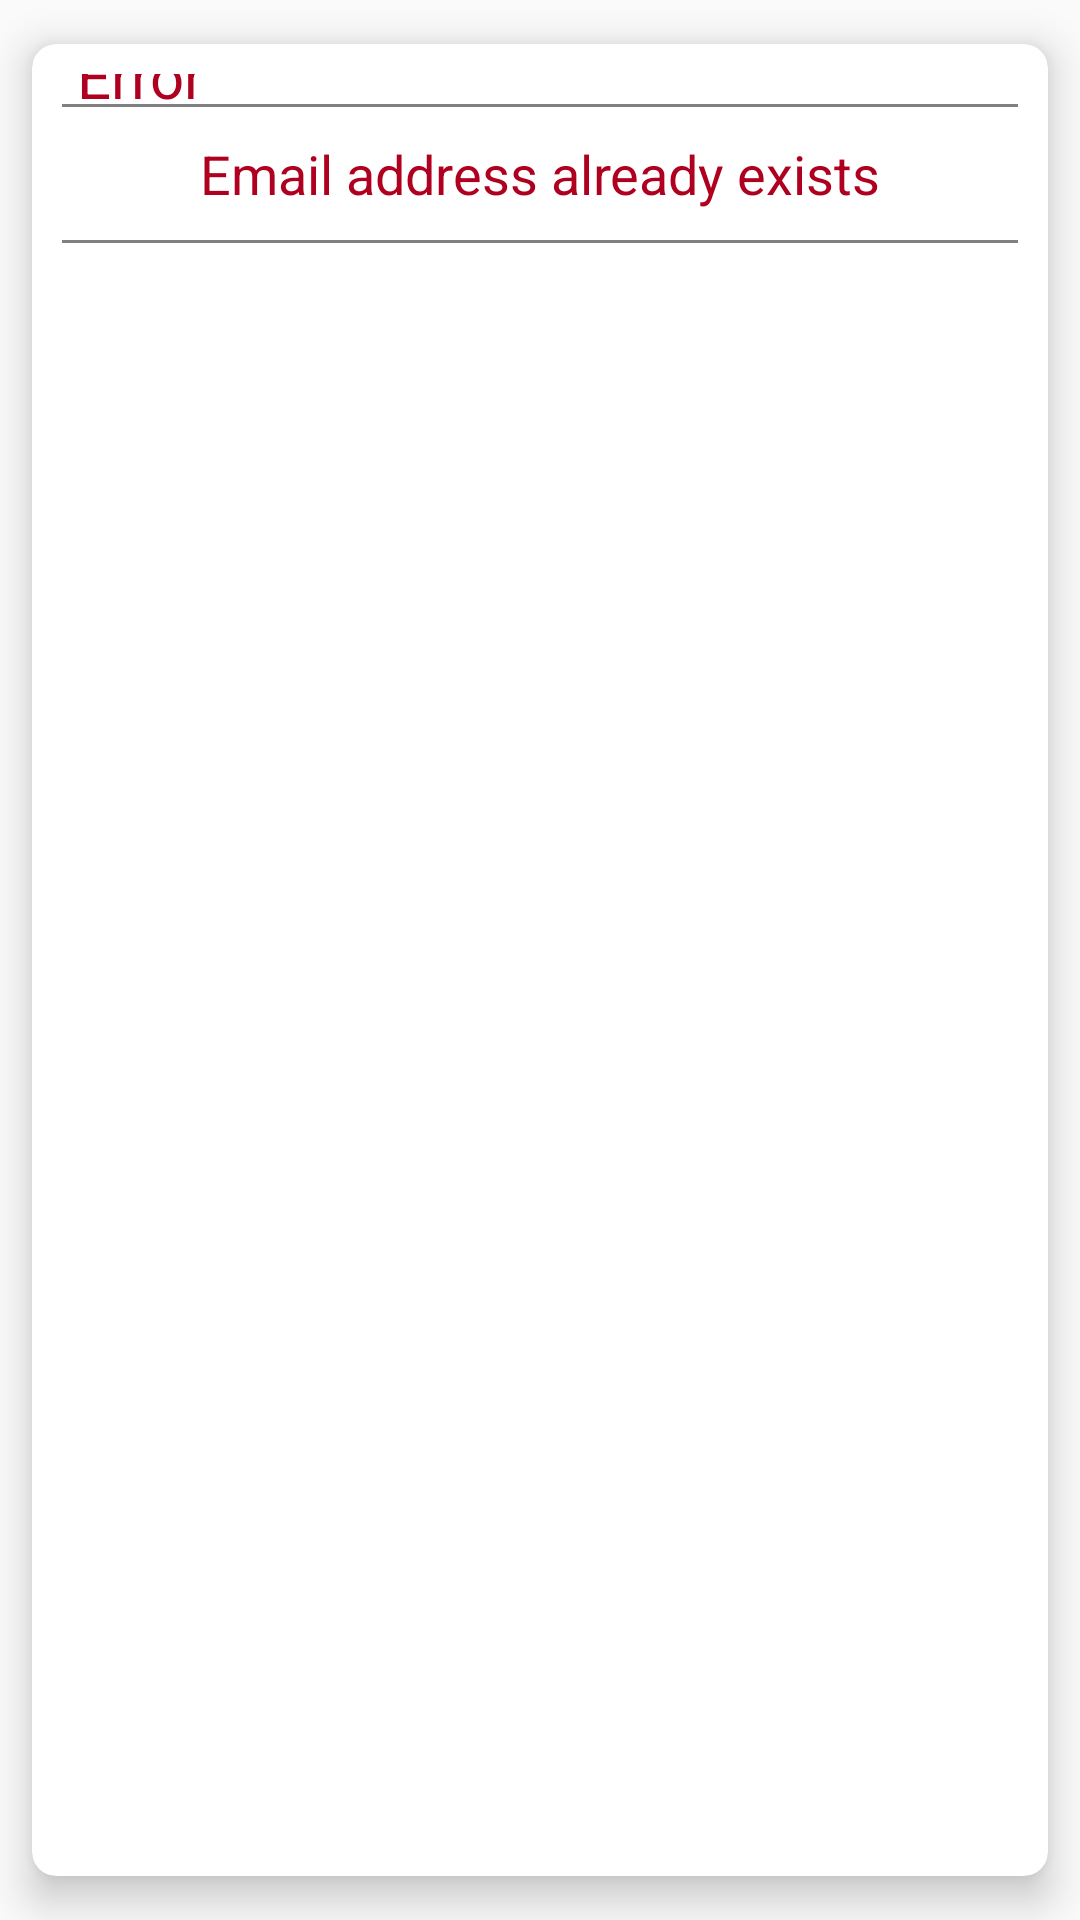

This screen was rendered from an Android layout file. Write that file and the resources it references.
<!-- AndroidManifest.xml: application theme AppTheme -->
<!-- res/layout/dialog_error.xml -->
<?xml version="1.0" encoding="utf-8"?>
<android.support.v7.widget.CardView
    xmlns:android="http://schemas.android.com/apk/res/android"
    android:layout_width="match_parent"
    android:layout_height="wrap_content"
    xmlns:app="http://schemas.android.com/apk/res-auto"
    app:cardUseCompatPadding="true"
    app:cardElevation="8dp"
    app:cardCornerRadius="8dp">

    <android.support.constraint.ConstraintLayout
        android:layout_width="match_parent"
        android:layout_height="wrap_content"
        android:padding="10dp">

        <ImageView
            android:layout_width="wrap_content"
            android:layout_height="wrap_content"
            android:id="@+id/errorImg"
            android:src="@drawable/ic_error_outline_red_24dp"
            app:layout_constraintStart_toStartOf="parent"
            app:layout_constraintTop_toTopOf="parent"/>

        <TextView
            android:layout_width="wrap_content"
            android:layout_height="wrap_content"
            android:text="Error"
            android:textColor="@color/error"
            android:textSize="20sp"
            android:layout_marginStart="5dp"
            app:layout_constraintStart_toEndOf="@id/errorImg"
            app:layout_constraintTop_toTopOf="@id/errorImg"
            app:layout_constraintBottom_toBottomOf="@id/errorImg"/>

        <View
            android:layout_width="match_parent"
            android:layout_height="1dp"
            android:id="@+id/view1"
            android:background="@color/grey"
            android:layout_marginTop="10dp"
            app:layout_constraintTop_toBottomOf="@id/errorImg"/>

        <TextView
            android:layout_width="wrap_content"
            android:layout_height="wrap_content"
            android:id="@+id/message"
            android:padding="10dp"
            android:textSize="18sp"
            android:gravity="center_horizontal"
            android:text="Email address already exists"
            android:textColor="@color/error"
            app:layout_constraintTop_toBottomOf="@id/view1"
            app:layout_constraintStart_toStartOf="parent"
            app:layout_constraintEnd_toEndOf="parent"/>

        <View
            android:layout_width="match_parent"
            android:layout_height="1dp"
            android:id="@+id/view2"
            android:background="@color/grey"
            app:layout_constraintTop_toBottomOf="@id/message" />

        <TextView
            android:layout_width="wrap_content"
            android:layout_height="wrap_content"
            android:id="@+id/ok"
            android:textSize="18sp"
            android:text="OK"
            android:elevation="6dp"
            android:paddingStart="10dp"
            android:paddingEnd="10dp"
            android:paddingTop="5dp"
            android:paddingBottom="5dp"
            android:textColor="@color/white"
            android:layout_marginTop="10dp"
            android:background="@drawable/bg_solid_red_round"
            app:layout_constraintTop_toBottomOf="@id/view2"
            app:layout_constraintStart_toStartOf="parent"
            app:layout_constraintEnd_toEndOf="parent"/>

    </android.support.constraint.ConstraintLayout>

</android.support.v7.widget.CardView>
<!-- resources referenced by this layout -->
<resources>
  <color name="error">#B00020</color>
  <color name="grey">#808080</color>
  <color name="white">#ffffff</color>
  <style name="AppTheme" parent="Theme.AppCompat.Light.DarkActionBar">
          
          <item name="colorPrimary">@color/colorPrimary</item>
          <item name="colorPrimaryDark">@color/colorPrimaryDark</item>
          <item name="colorAccent">@color/colorAccent</item>
      </style>
  <color name="colorPrimary">#6200EE</color>
  <color name="colorPrimaryDark">#3700B3</color>
  <color name="colorAccent">#BB86FC</color>
</resources>
